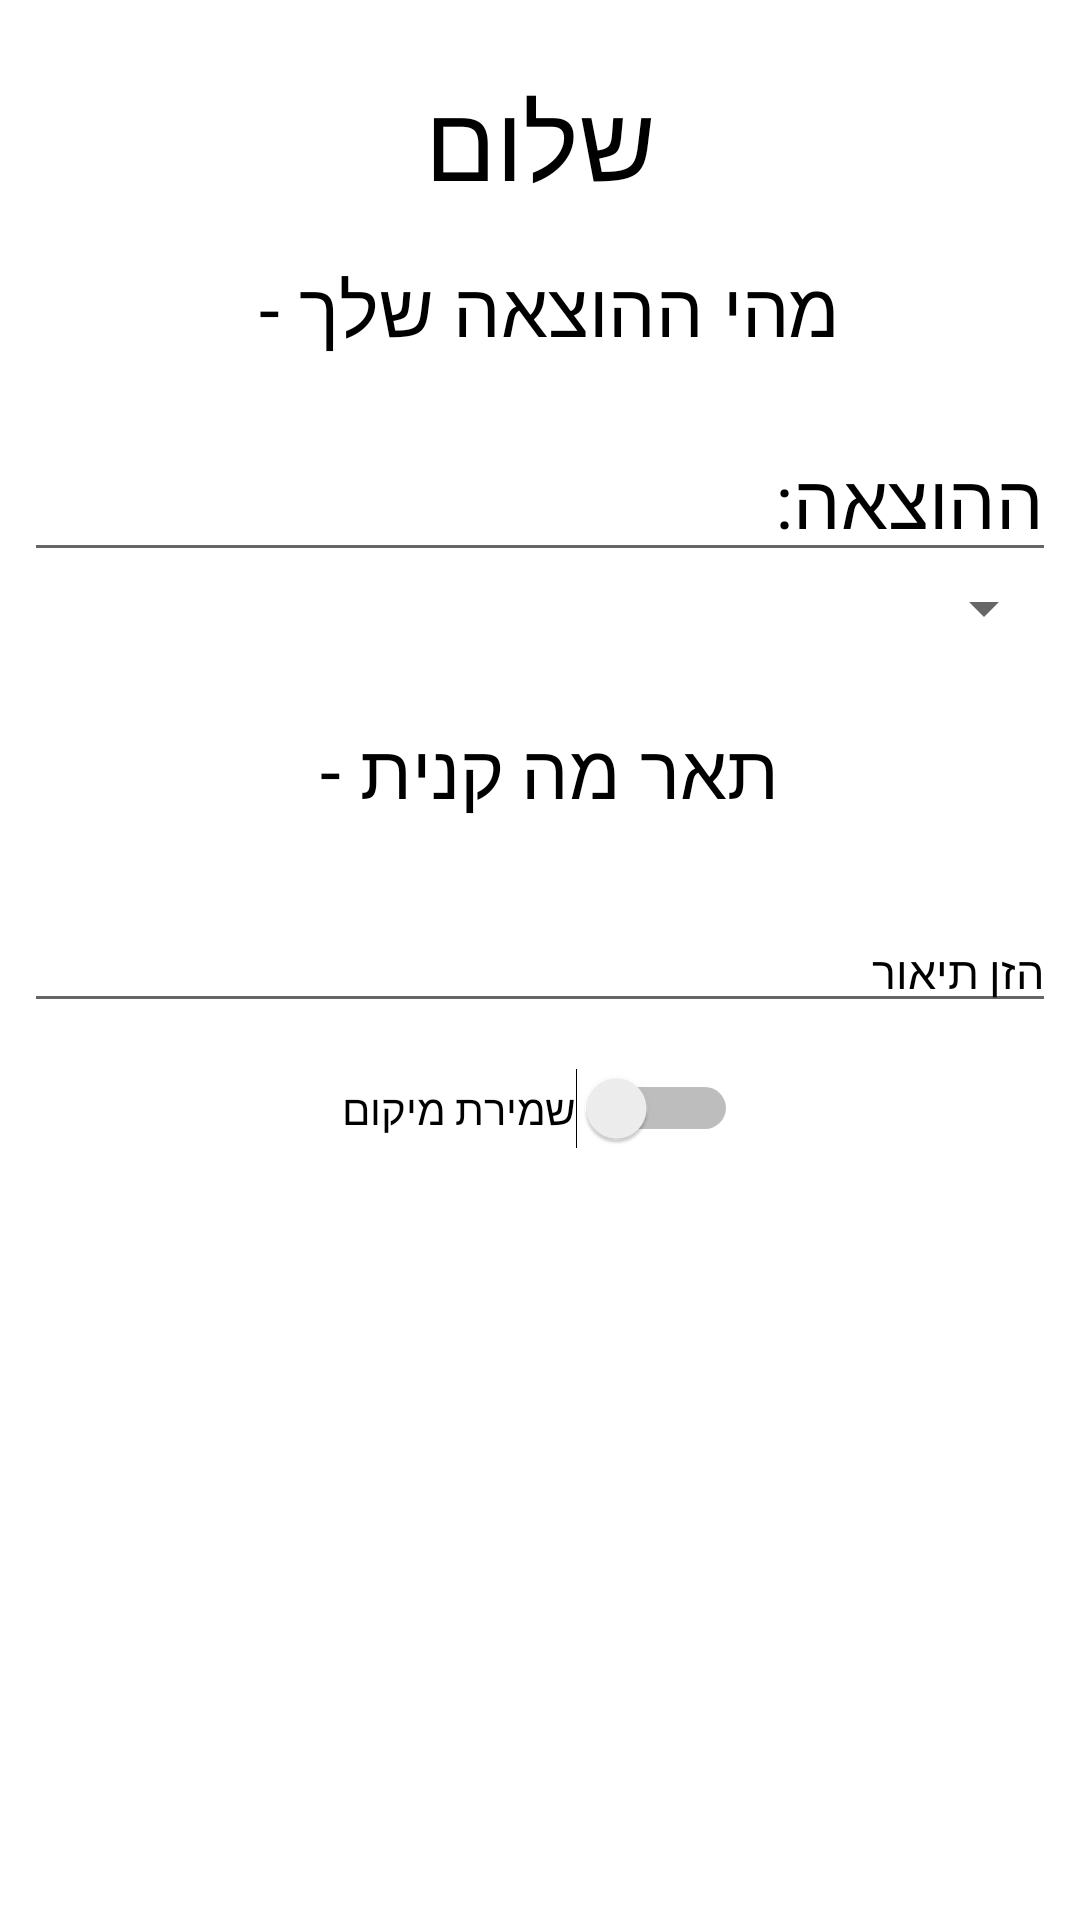

Reconstruct the res/layout file that produces this screen, plus the resources it refers to.
<!-- AndroidManifest.xml: application theme Theme.TryToTheMain -->
<!-- res/layout/activity_your_expense.xml -->
<?xml version="1.0" encoding="utf-8"?>
<LinearLayout xmlns:android="http://schemas.android.com/apk/res/android"
    xmlns:app="http://schemas.android.com/apk/res-auto"
    xmlns:tools="http://schemas.android.com/tools"
    android:layout_width="match_parent"
    android:orientation="vertical"
    android:padding="8dp"
    android:layout_height="match_parent"
    tools:context=".YourExpense">
    <TextView
        android:layout_width="match_parent"
        android:layout_height="wrap_content"
        android:textSize="35sp"
        android:layout_marginTop="15dp"
        android:textColor="@color/black"
        android:text="שלום"
        android:gravity="center"/>
    <TextView
        android:layout_width="match_parent"
        android:layout_height="wrap_content"
        android:textSize="25sp"
        android:textColor="@color/black"
        android:layout_marginTop="15dp"
        android:text="מהי ההוצאה שלך - "
        android:gravity="center"/>
    <EditText
        android:layout_width="match_parent"
        android:layout_height="wrap_content"
        android:textSize="25sp"
        android:layout_marginTop="20dp"
        android:inputType="number"
        android:id="@+id/et_cost"
        android:textColorHint="@color/black"
        android:hint="ההוצאה:"/>
    <Spinner
        android:id="@+id/open_category"
        android:layout_width="match_parent"

        android:layout_height="wrap_content"
        android:prompt="@string/spinner_title"/>
    <TextView
        android:layout_width="match_parent"
        android:textColor="@color/black"
        android:layout_height="wrap_content"
        android:textSize="25sp"
        android:layout_marginTop="25dp"
        android:text="תאר מה קנית - "
        android:gravity="center"/>


    <EditText
        android:layout_width="match_parent"
        android:layout_height="wrap_content"
        android:textSize="15sp"
        android:layout_marginTop="30dp"
        android:id="@+id/et_description"
        android:textColorHint="@color/black"
        android:hint="הזן תיאור"/>

    <Switch
        android:text="שמירת מיקום"
        android:layout_width="wrap_content"
        android:layout_height="wrap_content"
        android:textColor="@color/black"
        android:layout_gravity="center"
        android:layout_marginTop="15dp"
        android:checked="false"
        android:id="@+id/save_location"
        />




    <Button
        android:layout_width="wrap_content"
        android:layout_height="wrap_content"
        android:text="צלם חשבונית"
        android:id="@+id/take_invoicing"
        android:layout_gravity="center"
        android:textColor="@color/white"
        android:background="@drawable/round_button"
        android:layout_marginTop="5dp"
        android:textSize="15sp"/>
    <ImageView
        android:layout_width="150dp"
        android:layout_height="200dp"
        android:layout_gravity="center"
        android:id="@+id/invoicing"
        />


    
    <Button
        android:layout_width="wrap_content"
        android:layout_height="wrap_content"
        android:text="שמירה"
        android:id="@+id/saveBill"
        android:layout_gravity="center"
        android:textColor="@color/white"
        android:background="@drawable/round_button"
        android:onClick="saveExpense"
        android:textSize="25sp"/>






</LinearLayout>
<!-- resources referenced by this layout -->
<resources>
  <string name="spinner_title" />
  <style name="Theme.TryToTheMain" parent="Theme.MaterialComponents.DayNight.DarkActionBar">
          
          <item name="colorPrimary">@color/black</item>
          <item name="colorPrimaryVariant">@color/black</item>
          <item name="colorOnPrimary">@color/white</item>
          
          <item name="colorSecondary">@color/teal_200</item>
          <item name="colorSecondaryVariant">@color/teal_700</item>
          <item name="colorOnSecondary">@color/black</item>
          
          <item name="android:statusBarColor" tools:targetApi="l">?attr/colorPrimaryVariant</item>
          
      </style>
  <!-- not gathered from this repository: default colours our renderer supplied (Android Studio template values) -->
  <color name="teal_200">#FF03DAC5</color>
  <color name="teal_700">#FF018786</color>
  <color name="black">#FF000000</color>
  <color name="white">#FFFFFFFF</color>
</resources>
